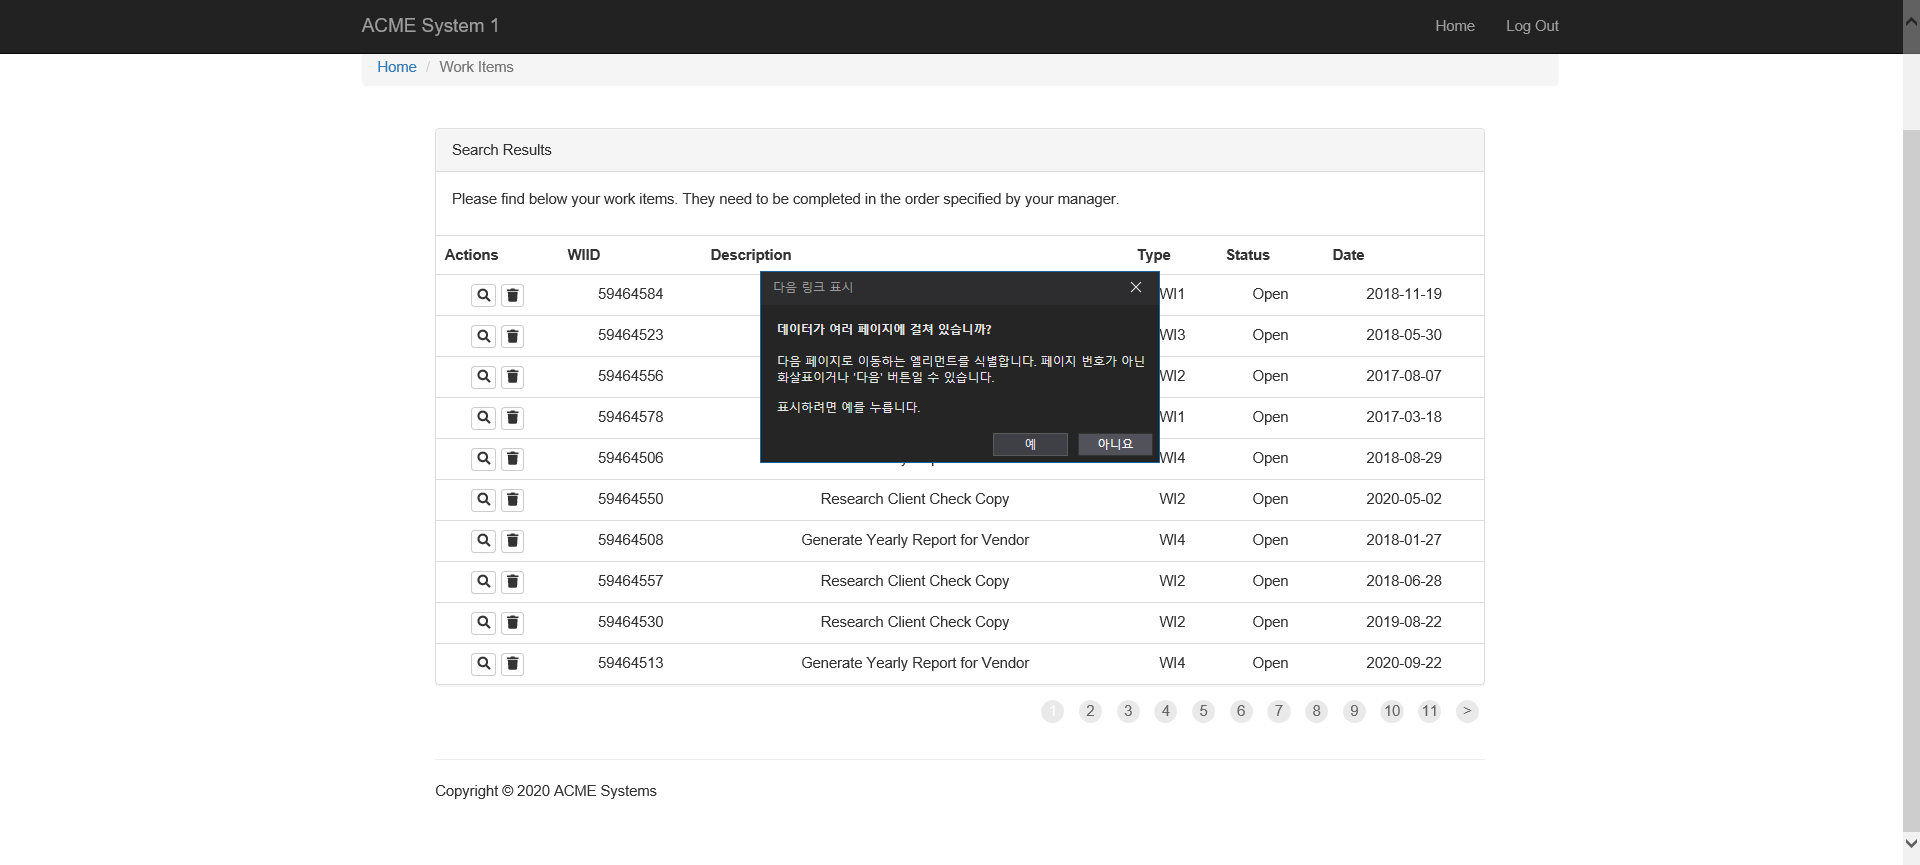
Task: RPA_Session11
Workflow: ExtractDataTable

Step 1: Attach Browser 'ACMESyste Page' in window 'ACME System 1 - Work Items'

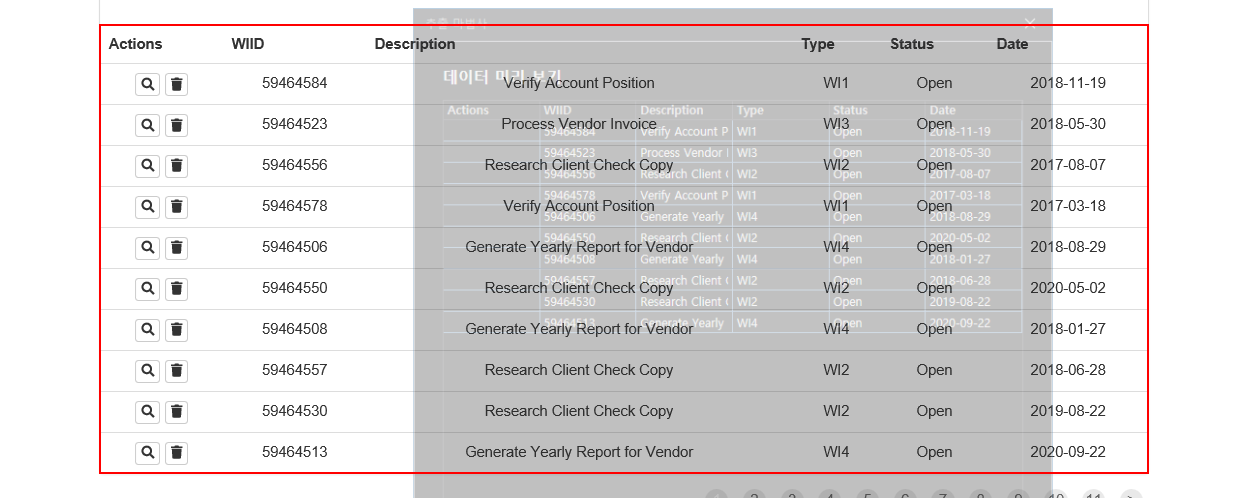
Step 2: get-text from the table